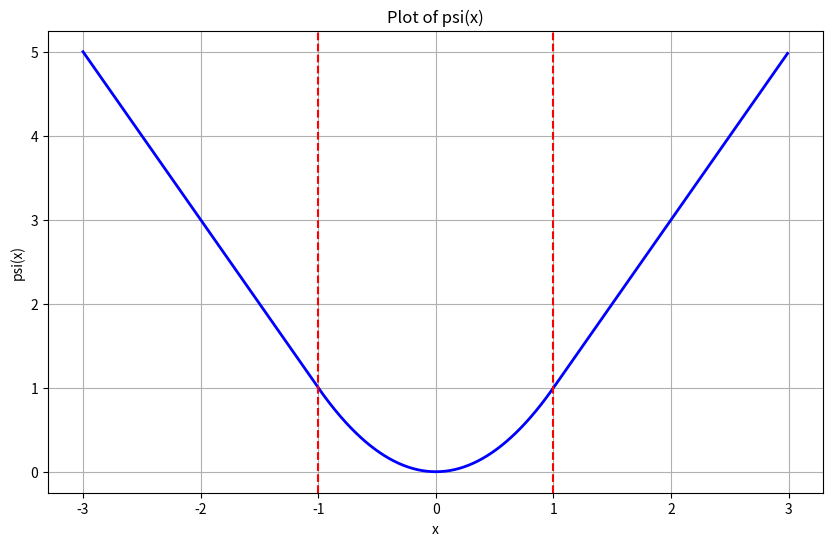
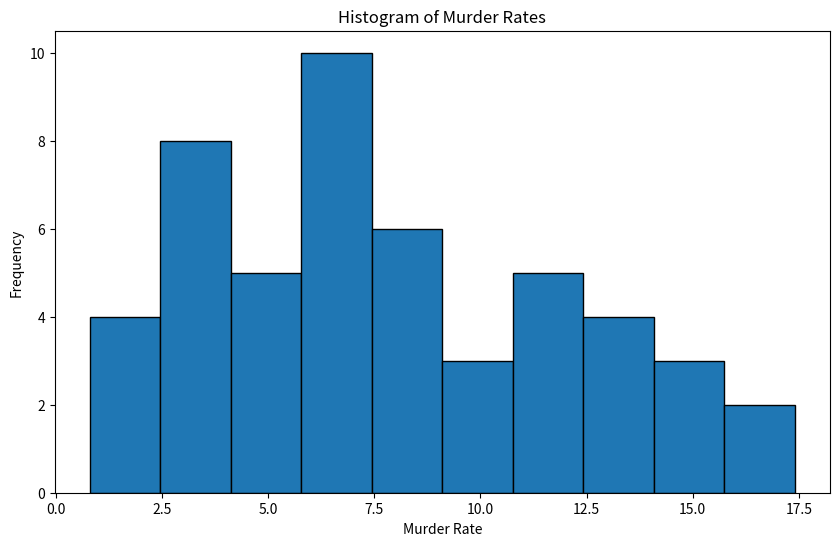

The matplotlib source for these figures, in order:
#!/usr/bin/env python3
# ============================================
# CONTROL FLOW AND STRINGS
# ============================================
# 
# AGENDA:
# - Control flow (or alternatively, flow of control)
# - if(), for(), and while()
# - Avoiding iteration
# - Introduction to strings and string operations
# ============================================

import numpy as np
import matplotlib.pyplot as plt
import os
import re
from collections import Counter

# ============================================
# CONDITIONALS
# ============================================
# Have the computer decide what to do next
#
# Mathematically:
# |x| = { x    if x >= 0
#       { -x   if x < 0
#
# ψ(x) = { x^2      if |x| <= 1
#        { 2|x| - 1 if |x| > 1
#
# Exercise: plot ψ in Python

# Define the piecewise function ψ(x)
def psi(x):
    if abs(x) <= 1:
        return x**2
    else:
        return 2*abs(x) - 1

# Create a sequence of x values
x_values = np.arange(-3, 3, 0.01)

# Apply the function to each x value
y_values = np.array([psi(x) for x in x_values])

# Create plots directory if it doesn't exist
if not os.path.exists("plots"):
    os.makedirs("plots")

# Plot the function
plt.figure(figsize=(10, 6))
plt.plot(x_values, y_values, 'b-', linewidth=2)
plt.title("Plot of psi(x)")
plt.xlabel("x")
plt.ylabel("psi(x)")
plt.grid(True)
plt.axvline(x=-1, color='red', linestyle='--')
plt.axvline(x=1, color='red', linestyle='--')
plt.savefig("plots/psi_function_plot.png", dpi=100)
plt.close()

print("Plot saved to plots/psi_function_plot.png")

# Computationally:
# if the country code is not "US", multiply prices by current exchange rate

# Example implementation
def adjust_price(price, country_code, exchange_rate=1.0):
    if country_code != "US":
        return price * exchange_rate
    else:
        return price

# Test the function
print(adjust_price(100, "US", 1.2))       # Returns 100 (no change)
print(adjust_price(100, "CA", 1.35))      # Returns 135 (converted)
print(adjust_price(100, "UK", 0.79))      # Returns 79 (converted)

# ============================================
# if() EXAMPLES
# ============================================
# Example: Absolute value using if()
x = -5  # Define x for demonstration
if x >= 0:
    print(x)
else:
    print(-x)

# Example: Piecewise function using nested if()
x = 1.5  # Define x for demonstration
if x**2 < 1:
    print(x**2)
else:
    if x >= 0:
        print(2*x-1)
    else:
        print(-2*x-1)

# ============================================
# COMBINING BOOLEANS
# ============================================
# & and | work element-wise in NumPy arrays
# For scalars, use 'and' and 'or' which provide short-circuit evaluation

# Example: 'and' stops evaluation if first condition is FALSE
print((0 > 0) and (42%6 == 169%13))
# Since (0 > 0) is FALSE, the second part is never evaluated
# This is "lazy" or "short-circuit" evaluation

# ============================================
# ITERATION
# ============================================
# Repeat similar actions multiple times

# Example: Create a table of logarithms using a for loop
table_of_logarithms = np.zeros(7)
print(table_of_logarithms)

for i in range(len(table_of_logarithms)):
    table_of_logarithms[i] = np.log(i+1)  # i+1 because Python is 0-indexed
print(table_of_logarithms)

# ============================================
# for() LOOPS
# ============================================
# for executes a block of code repeatedly for each element in a sequence
# Syntax: for variable in sequence: code block
# The loop variable takes on each value in the sequence, one at a time
#
# for increments a counter (here i) along a sequence
# and loops through the **body** until it runs through the sequence
#
# "iterates over the sequence"
#
# Note, there is a better way to do this job!
#
# Can contain just about anything, including:
# - if clauses
# - other for loops (nested iteration)

# Example: Basic for loop filling a vector
for i in range(len(table_of_logarithms)):
    table_of_logarithms[i] = np.log(i+1)

# Example: Nested iteration - Matrix multiplication
# First, create two matrices for demonstration
a = np.array([[1, 3, 5], [2, 4, 6]])  # 2x3 matrix
b = np.array([[7, 10], [8, 11], [9, 12]])  # 3x2 matrix

c = np.zeros((a.shape[0], b.shape[1]))
if a.shape[1] == b.shape[0]:
    for i in range(c.shape[0]):
        for j in range(c.shape[1]):
            for k in range(a.shape[1]):
                c[i,j] += a[i,k] * b[k,j]
else:
    raise ValueError("matrices a and b non-conformable")
print("Matrix multiplication result:")
print(c)

# ============================================
# while() LOOPS
# ============================================
# Condition in the argument to while must be a single Boolean value (like if)
#
# Body is looped over until the condition is FALSE so can loop forever
#
# Loop never begins unless the condition starts TRUE

# Example: Repeatedly take square root until convergence
x = np.array([5.0, 10.0, 15.0])  # Initialize with some values
print("Initial x:")
print(x)

while np.max(x) - 1 > 1e-06:
    x = np.sqrt(x)

print("Final x after convergence:")
print(x)

# ============================================
# VECTORIZED ARITHMETIC
# ============================================
# How many languages add 2 vectors:

# Example: Adding two vectors element by element using a for loop
a = np.array([1, 2, 3, 4, 5])
b = np.array([10, 20, 30, 40, 50])

c = np.zeros(len(a))
for i in range(len(a)):
    c[i] = a[i] + b[i]

print("Vector addition using for loop:")
print(c)

# ============================================
# VECTORIZED CALCULATIONS
# ============================================
# Vectorized calculations
# Many functions are set up to vectorize automatically

# Example: abs() function automatically works on entire array
print(np.abs(np.arange(-3, 4)))

# Example: log() function also vectorizes automatically
print(np.log(np.arange(1, 8)))

# ============================================
# VECTORIZED CONDITIONS: np.where()
# ============================================
# np.where() allows vectorized conditional operations
# Similar to R's ifelse(): np.where(condition, value_if_true, value_if_false)

# Example: Piecewise function using np.where()
x = np.arange(-3, 3.5, 0.5)
print("x values:")
print(x)

result = np.where(x**2 > 1, 2*np.abs(x)-1, x**2)
print("np.where(x**2 > 1, 2*np.abs(x)-1, x**2):")
print(result)

# ============================================
# WHAT IS TRUTH?
# ============================================
# 0 counts as FALSE; other numeric values count as TRUE
# The booleans True and False work as expected
# Most everything else gives an error
#
# Advice: Don't play games here; try to make sure control expressions are getting Boolean values
#
# Conversely, in arithmetic, False is 0 and True is 1

# Example: Using True/False as numbers
# Load state data (simplified version)
# In Python, we'll create a simple dictionary mimicking state.x77
states_murder = np.array([13.2, 10.0, 8.1, 8.8, 9.0, 7.9, 3.3, 5.9, 15.4, 
                          17.4, 5.3, 2.6, 10.4, 7.2, 6.0, 6.0, 9.7, 15.4,
                          2.1, 11.3, 4.4, 12.2, 2.7, 16.1, 9.0, 6.0, 4.3,
                          12.2, 2.1, 7.4, 11.4, 11.1, 13.0, 0.8, 7.3, 6.6,
                          4.9, 6.3, 3.4, 14.4, 3.8, 13.2, 12.7, 3.2, 2.2,
                          8.5, 4.0, 5.7, 2.6, 6.8])

# Calculate the proportion of states with murder rate > 7
# True becomes 1, False becomes 0, so mean gives the proportion
proportion_high_murder = np.mean(states_murder > 7)
print("Proportion of states with Murder rate > 7:")
print(proportion_high_murder)

# ============================================
# switch() - Python uses dict for switch-like behavior
# ============================================
# Simplify nested if with dictionary: give a key to select on, then a value for each option

# Example: Different summary statistics based on type
type_of_summary = "mean"  # Try changing this to "median", "histogram", or something else

# Using dictionary to simulate switch
switch_dict = {
    "mean": np.mean(states_murder),
    "median": np.median(states_murder),
    "histogram": "histogram"  # Placeholder
}

result = switch_dict.get(type_of_summary, "I don't understand")
print("Switch result:")
print(result)

# ============================================
# EXERCISE IMPLEMENTATION
# ============================================
# Set type_of_summary to, successively, "mean", "median", "histogram", and "mode", and explain what happens

# Test 1: "mean"
print("\n--- Test 1: type_of_summary = 'mean' ---")
type_of_summary = "mean"
result = switch_dict.get(type_of_summary, "I don't understand")
if type_of_summary == "mean":
    result = np.mean(states_murder)
print(result)
print("Explanation: Returns the mean of Murder rates")

# Test 2: "median"
print("\n--- Test 2: type_of_summary = 'median' ---")
type_of_summary = "median"
if type_of_summary == "median":
    result = np.median(states_murder)
print(result)
print("Explanation: Returns the median of Murder rates")

# Test 3: "histogram"
print("\n--- Test 3: type_of_summary = 'histogram' ---")
type_of_summary = "histogram"
if type_of_summary == "histogram":
    plt.figure(figsize=(10, 6))
    plt.hist(states_murder, bins=10, edgecolor='black')
    plt.title("Histogram of Murder Rates")
    plt.xlabel("Murder Rate")
    plt.ylabel("Frequency")
    plt.savefig("plots/murder_histogram.png", dpi=100)
    plt.close()
print("Histogram saved to plots/murder_histogram.png")
print("Explanation: Creates and displays a histogram of Murder rates")

# Test 4: "mode"
print("\n--- Test 4: type_of_summary = 'mode' ---")
type_of_summary = "mode"
result = switch_dict.get(type_of_summary, "I don't understand")
print(result)
print("Explanation: 'mode' is not in the switch cases, so it returns the default message 'I don't understand'")

# ============================================
# UNCONDITIONAL ITERATION
# ============================================
# while True creates an infinite loop that continues forever unless explicitly stopped with break

# Example: Infinite loop (commented out to prevent actual infinite execution)
# WARNING: This will run forever if uncommented!
# while True:
#     print("Help! I am Dr. Morris Culpepper, trapped in an endless loop!")

# Practical example: Using while True with a break condition
print("\n--- Example: while True with break condition ---")
counter = 1
while True:
    print(f"Iteration: {counter}")
    counter += 1
    if counter > 3:
        print("Breaking out of the loop!")
        break  # Exit the loop when counter > 3

# ============================================
# "MANUAL" CONTROL OVER ITERATION
# ============================================
# break exits the loop; continue skips the rest of the body and goes back into the loop
# Both work with for and while loops

# Example: Using break and continue in while True loop
print("\n--- Example: Manual control with break() and continue ---")

watched = False
rescued = False
iteration_count = 0

while True:
    iteration_count += 1
    
    # Simulate different conditions
    if iteration_count == 2:
        watched = True
    if iteration_count == 3:
        watched = False
    if iteration_count == 5:
        rescued = True
    
    if watched:
        print(f"Iteration {iteration_count}: Skipping (watched)")
        continue  # Skip the rest and go back to start of loop
    
    print(f"Iteration {iteration_count}: Help! I am Dr. Morris Culpepper, trapped in an endless loop!")
    
    if rescued:
        print("Dr. Culpepper has been rescued!")
        break  # Exit the loop

# ============================================
# break and continue with for and while
# ============================================

# Example: continue in a for loop - skip even numbers
print("\n--- Example: continue in for loop - skip even numbers ---")
for i in range(1, 6):
    if i % 2 == 0:
        continue  # Skip even numbers
    print(f"Processing odd number: {i}")

# Example: break in a while loop - stop at threshold
print("\n--- Example: break in while loop ---")
total = 0
i = 1
while i <= 10:
    total += i
    print(f"i = {i}, total = {total}")
    if total > 15:
        print("Total exceeded 15, breaking!")
        break
    i += 1

# ============================================
# EXERCISE
# ============================================
# Exercise: how would you replace while() with while True?
#
# Answer: while condition: body 
# becomes:
# while True: if not condition: break; body

# ============================================
# CHARACTERS VS. STRINGS
# ============================================
# Character: a symbol in a written language, specifically what you can enter at a keyboard:
#   letters, numerals, punctuation, space, newlines, etc.
#   Examples: 'L', 'i', 'n', 'c', 'o', 'l', 'n'
#
# String: a sequence of characters bound together
#   Example: "Lincoln"
#
# Note: Python has a string type for sequences of characters

print(type("L"))
print(type("Lincoln"))
print(type("Lincoln"))

# ============================================
# MAKING STRINGS
# ============================================
# Use single or double quotes to construct a string
# Use len() to get the length of a string
# Why do we prefer double quotes?

print("Lincoln")
print(len("Lincoln"))
print("Abraham Lincoln")
print(len("Abraham Lincoln"))
print('As Lincoln never said, "Four score and seven beers ago"')

# ============================================
# CHARACTER DATA TYPE
# ============================================
# String is one of the built-in data types in Python
#
# Can go into variables, lists, arrays, tuples, or be values in dictionaries

# Example: len() for strings
# len() counts the number of characters in a string
print(len("Abraham Lincoln's beard"))
print(len("Abraham Lincoln's beard"))

# For lists of strings
string_list = ["Abraham", "Lincoln's", "beard"]
print(len(string_list))  # Number of elements
print([len(s) for s in string_list])  # Length of each string

# ============================================
# CHARACTER-VALUED VARIABLES
# ============================================
# They work just like others, e.g., with lists:

president = "Lincoln"
print(len(president))

presidents = ["Fillmore", "Pierce", "Buchanan", "Davis", "Johnson"]
print(presidents[2])  # Python is 0-indexed, so this is the 3rd element
print(presidents[3:])  # Skip first 3 elements

# ============================================
# DISPLAYING CHARACTERS
# ============================================
# We know print(), of course

# Example: Different display methods
print("Abraham Lincoln")
# In Python, print() is the primary way to display output
print("Abraham Lincoln")

# Printing a list
print(presidents)

# Printing with custom separator
print(" ".join(presidents))

# ============================================
# SUBSTRING OPERATIONS
# ============================================
# Substring: a smaller string from the big string, but still a string in its own right.
# In Python, we use slicing [start:stop] to extract substrings

# Example: Extracting a substring
phrase = "Christmas Bonus"
print("Original phrase:")
print(phrase)

result = phrase[7:12]  # Python uses 0-indexing and stop is exclusive
print("phrase[7:12]:")
print(result)
# [1] "as Bo"

# We can also use slicing to replace characters:
phrase_list = list(phrase)
phrase_list[12] = "g"
phrase = "".join(phrase_list)
print("After replacing character 13 with 'g':")
print(phrase)
# [1] "Christmas Bogus"

# ============================================
# SUBSTRING FOR STRING LISTS
# ============================================
# Python list comprehension for substring operations

print("Presidents list:")
print(presidents)

# First two characters
print("\nFirst two characters:")
print([p[:2] for p in presidents])

# Last two characters
print("\nLast two characters:")
print([p[-2:] for p in presidents])

# Characters 20-21 (beyond string length returns empty)
print("\nCharacters 20-21 (beyond string length):")
print([p[19:21] if len(p) >= 21 else "" for p in presidents])

# ============================================
# DIVIDING STRINGS INTO LISTS
# ============================================
# str.split() divides a string according to key characters

scarborough_fair = "parsley, sage, rosemary, thyme"

# Split on comma only (leaves spaces at beginning of words)
print("\nSplitting on ',' - scarborough_fair.split(','):")
result1 = scarborough_fair.split(",")
print(result1)

# Split on comma followed by space (cleaner result)
print("\nSplitting on ', ' - scarborough_fair.split(', '):")
result2 = scarborough_fair.split(", ")
print(result2)

# Pattern works on lists too:
print("\nSplitting multiple strings:")
for s in [scarborough_fair, "Garfunkel, Oates", "Clement, McKenzie"]:
    print(s.split(", "))

# ============================================
# COMBINING VALUES INTO STRINGS
# ============================================
# Converting one variable type to another is called casting:

# Conversion to string
print("\nstr(7.2):")
print(str(7.2))

# Scientific notation preserved
print("\nstr(7.2e12):")
print(str(7.2e12))

# List of numbers
print("\nstr([7.2, 7.2e12]):")
nums = [7.2, 7.2e12]
print([str(n) for n in nums])

# Scientific notation expanded
print("\nstr(7.2e5):")
print(str(7.2e5))

# ============================================
# BUILDING STRINGS FROM MULTIPLE PARTS
# ============================================
# Python uses join() and formatting

# With one list argument:
print("\n' '.join(map(str, range(41, 46))):")
print(" ".join(map(str, range(41, 46))))

# With 2 lists, zip them together:
print("\nZipping presidents with numbers:")
result = [f"{p} {n}" for p, n in zip(presidents, range(41, 46))]
print(result)

# Not historically accurate!
print("\nZipping presidents with party:")
parties = ["R", "D"] * 3  # Repeat to match length
result = [f"{p} {parties[i%2]}" for i, p in enumerate(presidents)]
print(result)

# Multiple arguments with formatting
print("\nFormatted strings:")
result = [f"{p} ( {parties[i%2]} {n} )" for i, (p, n) in enumerate(zip(presidents, range(41, 46)))]
print(result)

# Changing the separator:
print("\nWith underscore separator:")
result = [f"{p}_({n})" for p, n in zip(presidents, range(41, 46))]
print(result)

print("\nWith no separator:")
result = [f"{p} ({n})" for p, n in zip(presidents, range(41, 46))]
print(result)

# ============================================
# MORE COMPLICATED EXAMPLE
# ============================================
# Exercise: Convince yourself of why this works as it does

print("\nComplicated recycling example:")
hw_lab = ["HW", "Lab"]
numbers = []
for i in range(1, 12):
    numbers.extend([i, i])  # Add each number twice

result = [f"{hw_lab[i%2]} {numbers[i]}" for i in range(len(numbers))]
print(result)

# Explanation:
# - ["HW","Lab"] is recycled to match length of numbers
# - numbers contains: 1, 1, 2, 2, 3, 3, ..., 11, 11
# - Result pairs HW/Lab with each number twice

# ============================================
# CONDENSING MULTIPLE STRINGS
# ============================================
# Producing one big string:

print("\nJoining with semicolon separator:")
result_joined = "; ".join([f"{p} ({n})" for p, n in zip(presidents, range(41, 46))])
print(result_joined)

# Without join (returns a list)
print("\nWithout join (returns list):")
result_list = [f"{p} ({n})" for p, n in zip(presidents, range(41, 46))]
print(result_list)

# ============================================
# FUNCTION FOR WRITING REGRESSION FORMULAS
# ============================================
# Python function to build formula strings

# Simulate state.x77 column names
state_columns = ["Population", "Income", "Illiteracy", "Life Exp", "Murder", 
                 "HS Grad", "Frost", "Area"]

def my_formula(dep, indeps, columns):
    """Build a regression formula string"""
    rhs = "+".join([columns[i] for i in indeps])
    return f"{columns[dep]} ~ {rhs}"

# Example: Create formula using column indices
print("\nmy_formula(1, [2, 4, 6], columns=state_columns):")
formula_result = my_formula(1, [2, 4, 6], columns=state_columns)
print(formula_result)

# This function builds a formula string by:
# - Taking the dependent variable column index (dep)
# - Taking independent variable column indices (indeps)
# - Joining column names together with "+" and "~"

# ============================================
# GENERAL SEARCH
# ============================================
# Use list comprehension and string methods to find matching strings

# Sample text data
sample_text = ["The quick brown fox", 
               "jumps over the lazy dog",
               "The fox was very clever",
               "Dogs and foxes are animals",
               "Cats are also animals"]

print("\nSample text:")
print(sample_text)

# Find which strings contain "fox"
print("\nStrings containing 'fox':")
fox_indices = [i for i, s in enumerate(sample_text) if "fox" in s]
print(fox_indices)
print([sample_text[i] for i in fox_indices])

# Find which strings contain "dog" (case sensitive)
print("\nStrings containing 'dog':")
dog_indices = [i for i, s in enumerate(sample_text) if "dog" in s]
print(dog_indices)
print([sample_text[i] for i in dog_indices])

# Case-insensitive search
print("\nStrings containing 'DOG' (case-insensitive):")
dog_insensitive = [i for i, s in enumerate(sample_text) if "dog" in s.lower()]
print(dog_insensitive)

# ============================================
# RECONSTITUTING AND WORD COUNTING
# ============================================
# Make one long string, then split the words

# Combine all text into one string
print("\nReconstituting text:")
long_string = " ".join(sample_text)
print(long_string)

# Split into words
print("\nSplitting into words:")
words = long_string.split(" ")
print(words)

# Counting words with Counter
print("\nCounting words with Counter():")
word_counts = Counter(words)
print(dict(word_counts))

# Most frequent words
print("\nMost frequent words:")
sorted_counts = word_counts.most_common(5)
print(sorted_counts)

# ============================================
# TEXT PATTERNS AND REGULAR EXPRESSIONS
# ============================================
# Need to learn how to work with text patterns and not just constants
# Searching for text patterns using regular expressions

# Find strings starting with "The"
print("\nStrings starting with 'The':")
starts_with_the = [i for i, s in enumerate(sample_text) if re.match(r'^The', s)]
print(starts_with_the)
print([sample_text[i] for i in starts_with_the])

# Find strings ending with "animals"
print("\nStrings ending with 'animals':")
ends_with_animals = [i for i, s in enumerate(sample_text) if re.search(r'animals$', s)]
print(ends_with_animals)
print([sample_text[i] for i in ends_with_animals])

# Find strings containing any digit
numbers_text = ["There are 3 foxes", "No numbers here", "Year 2023", "Another text"]
print("\nStrings with digits:")
has_digit = [i for i, s in enumerate(numbers_text) if re.search(r'[0-9]', s)]
print(has_digit)
print([numbers_text[i] for i in has_digit])

# Find strings with "fox" or "dog" using pattern
print("\nStrings with 'fox' or 'dog':")
fox_or_dog = [i for i, s in enumerate(sample_text) if re.search(r'fox|dog', s)]
print(fox_or_dog)
print([sample_text[i] for i in fox_or_dog])

print("\n=== Regular Expression Patterns ===")
print("^ - Start of string")
print("$ - End of string")
print("[0-9] - Any digit")
print("| - OR operator")
print(". - Any character")
print("* - Zero or more repetitions")
print("+ - One or more repetitions")
